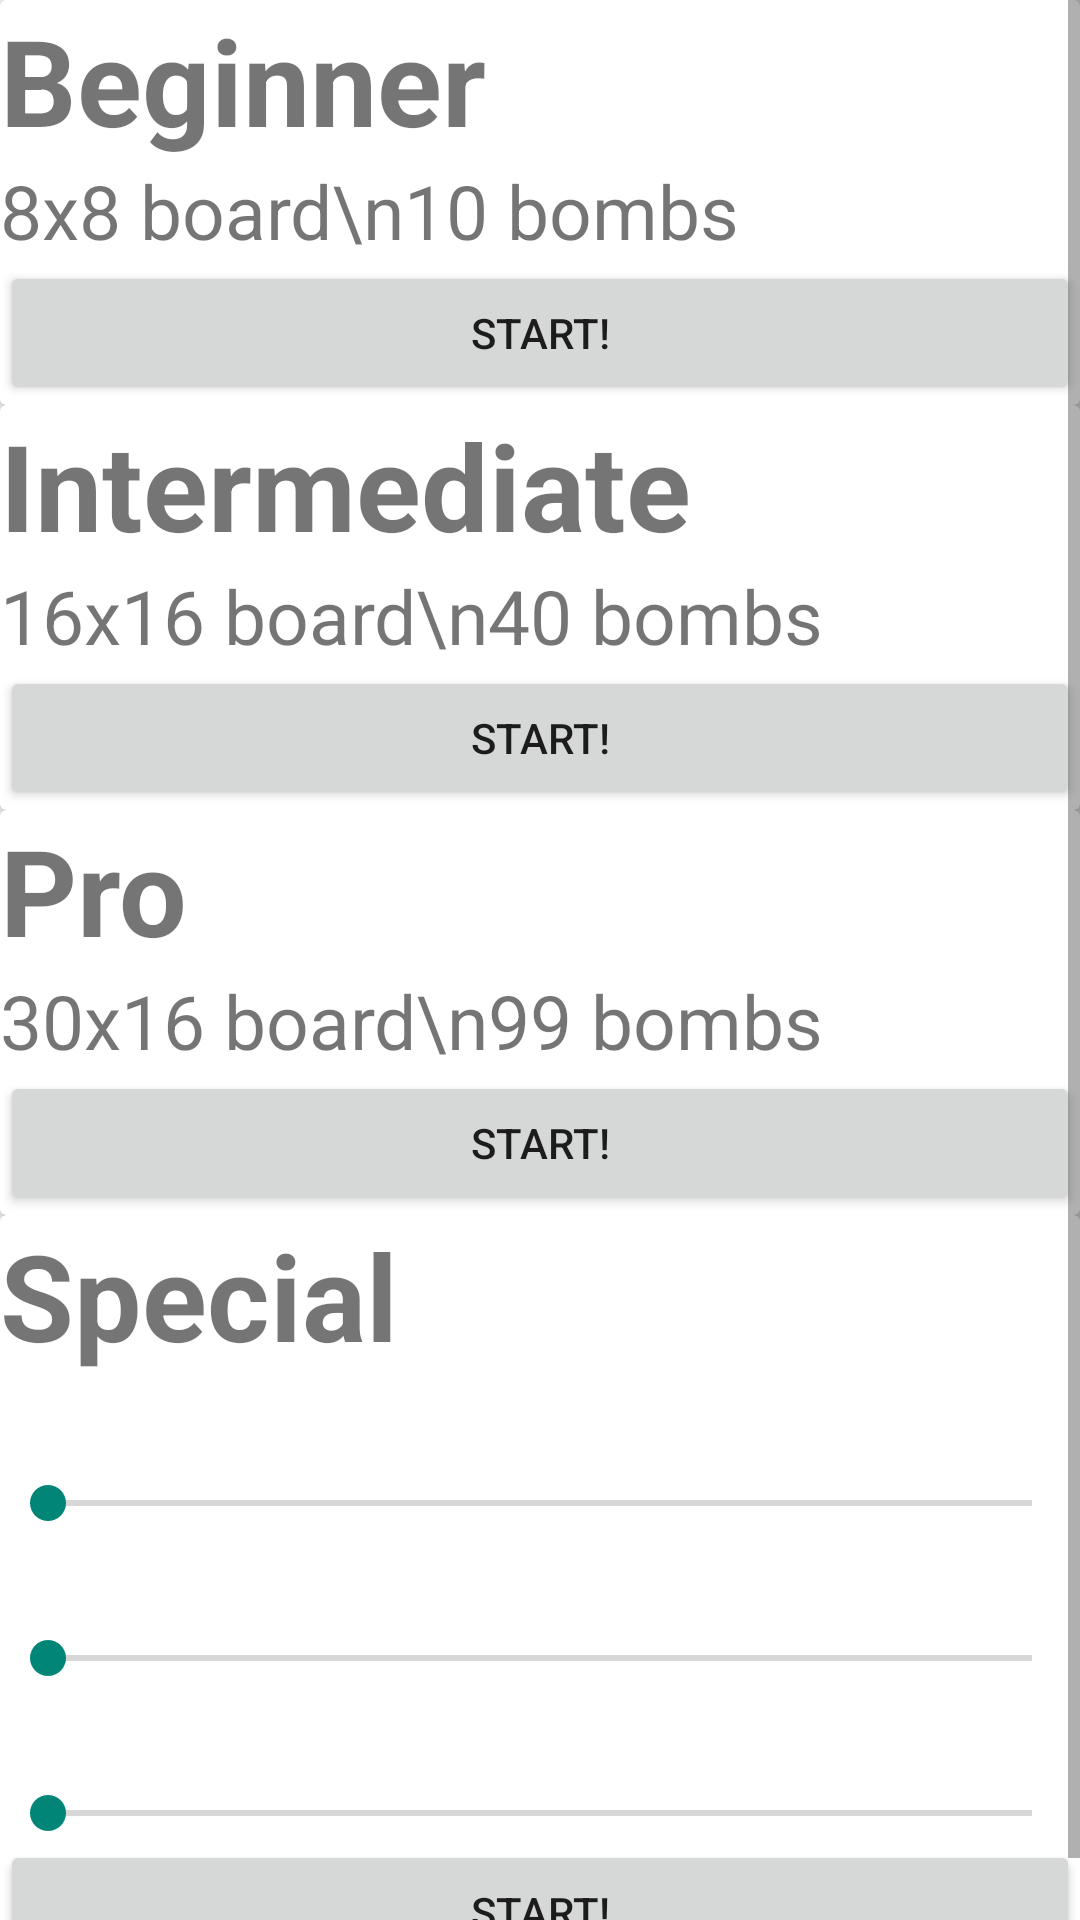

Produce the Android XML layout that renders to this screen, including the resource entries it uses.
<!-- AndroidManifest.xml: application theme AppTheme -->
<!-- res/layout/fragment_new_game.xml -->
<?xml version="1.0" encoding="utf-8"?>
<LinearLayout xmlns:android="http://schemas.android.com/apk/res/android"
    xmlns:tools="http://schemas.android.com/tools"
    android:layout_width="match_parent"
    android:layout_height="match_parent"
    tools:context=".NewGameFragment"
    android:orientation="vertical">

    
    <ScrollView
        android:layout_width="match_parent"
        android:layout_height="wrap_content">
        <LinearLayout
            android:layout_width="match_parent"
            android:layout_height="wrap_content"
            android:orientation="vertical">
    <androidx.cardview.widget.CardView
        android:layout_width="match_parent"
        android:layout_height="wrap_content">

        <LinearLayout
            android:layout_width="match_parent"
            android:layout_height="wrap_content"
            android:orientation="vertical">

            <TextView
                android:layout_width="match_parent"
                android:layout_height="wrap_content"
                android:text="Beginner"
                android:textStyle="bold"
                android:textSize="40sp"/>
            <TextView
                android:layout_width="match_parent"
                android:layout_height="wrap_content"
                android:text="8x8 board\n10 bombs"
                android:textSize="25sp"/>

            <Button
                android:id="@+id/button_beginner"
                android:layout_width="match_parent"
                android:layout_height="wrap_content"
                android:text="Start!" />

        </LinearLayout>

    </androidx.cardview.widget.CardView>

    <androidx.cardview.widget.CardView
        android:layout_width="match_parent"
        android:layout_height="wrap_content">

        <LinearLayout
            android:layout_width="match_parent"
            android:layout_height="wrap_content"
            android:orientation="vertical">

            <TextView
                android:layout_width="match_parent"
                android:layout_height="wrap_content"
                android:text="Intermediate"
                android:textStyle="bold"
                android:textSize="40sp"/>
            <TextView
                android:layout_width="match_parent"
                android:layout_height="wrap_content"
                android:text="16x16 board\n40 bombs"
                android:textSize="25sp"/>

            <Button
                android:id="@+id/button_intermediate"
                android:layout_width="match_parent"
                android:layout_height="wrap_content"
                android:text="Start!"/>

        </LinearLayout>
    </androidx.cardview.widget.CardView>

    <androidx.cardview.widget.CardView
        android:layout_width="match_parent"
        android:layout_height="wrap_content">

        <LinearLayout
            android:layout_width="match_parent"
            android:layout_height="wrap_content"
            android:orientation="vertical">

            <TextView
                android:layout_width="match_parent"
                android:layout_height="wrap_content"
                android:text="Pro"
                android:textStyle="bold"
                android:textSize="40sp"/>
            <TextView
                android:layout_width="match_parent"
                android:layout_height="wrap_content"
                android:text="30x16 board\n99 bombs"
                android:textSize="25sp"/>

            <Button
                android:id="@+id/button_pro"
                android:layout_width="match_parent"
                android:layout_height="wrap_content"
                android:text="Start!"/>

        </LinearLayout>
    </androidx.cardview.widget.CardView>

    <androidx.cardview.widget.CardView
        android:layout_width="match_parent"
        android:layout_height="match_parent" >
        <LinearLayout
            android:layout_width="match_parent"
            android:layout_height="wrap_content"
            android:orientation="vertical">
            <TextView
                android:layout_width="match_parent"
                android:layout_height="wrap_content"
                android:textStyle="bold"
                android:text="Special"
                android:textSize="40sp"/>


            <TextView
                android:id="@+id/special_row"
            android:layout_width="match_parent"
            android:layout_height="wrap_content"
            android:textSize="25sp"/>

        <SeekBar
            android:id="@+id/seekBar_width"
            android:layout_width="match_parent"
            android:layout_height="wrap_content"
            android:max="50"
            android:min="8"
            android:progress="8" />
        <TextView
            android:id="@+id/special_col"
            android:layout_width="match_parent"
            android:layout_height="wrap_content"
            android:textSize="25sp"/>
        <SeekBar
            android:id="@+id/seekBar_length"
            android:layout_width="match_parent"
            android:layout_height="wrap_content"
            android:max="8"
            android:min="8"
            android:progress="8" />
        <TextView
            android:id="@+id/special_bombs"
            android:layout_width="match_parent"
            android:layout_height="wrap_content"
            android:textSize="25sp"/>
        <SeekBar
            android:id="@+id/seekBar_bombs"
            android:layout_width="match_parent"
            android:layout_height="wrap_content"
            android:max="32"
            android:min="10"
            android:progress="10" />
            <Button
                android:id="@+id/button_special"
                android:layout_width="match_parent"
                android:layout_height="wrap_content"
                android:text="Start!"/>
        </LinearLayout>
    </androidx.cardview.widget.CardView>
        </LinearLayout>
    </ScrollView>
</LinearLayout>
<!-- resources referenced by this layout -->
<resources>
  <style name="AppTheme" parent="Theme.AppCompat.Light.DarkActionBar">
          
          <item name="windowActionBar">false</item>
          <item name="windowNoTitle">true</item>
      </style>
</resources>
